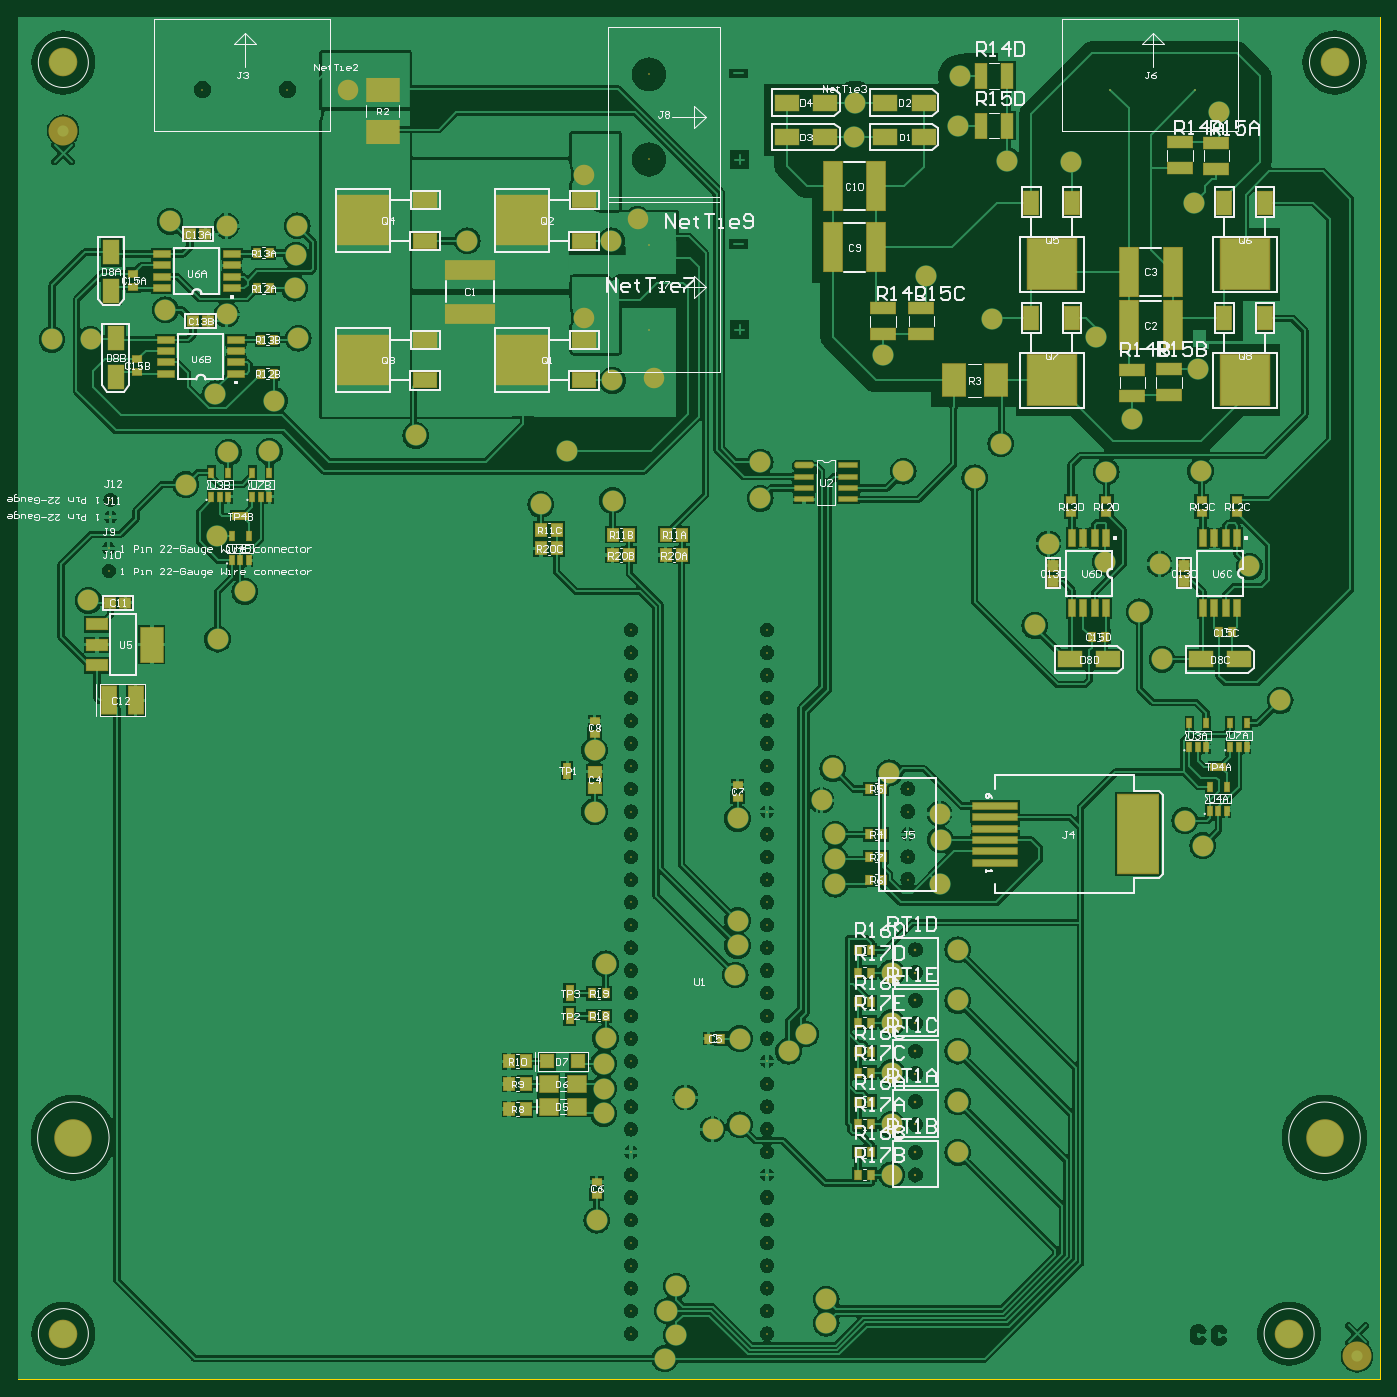
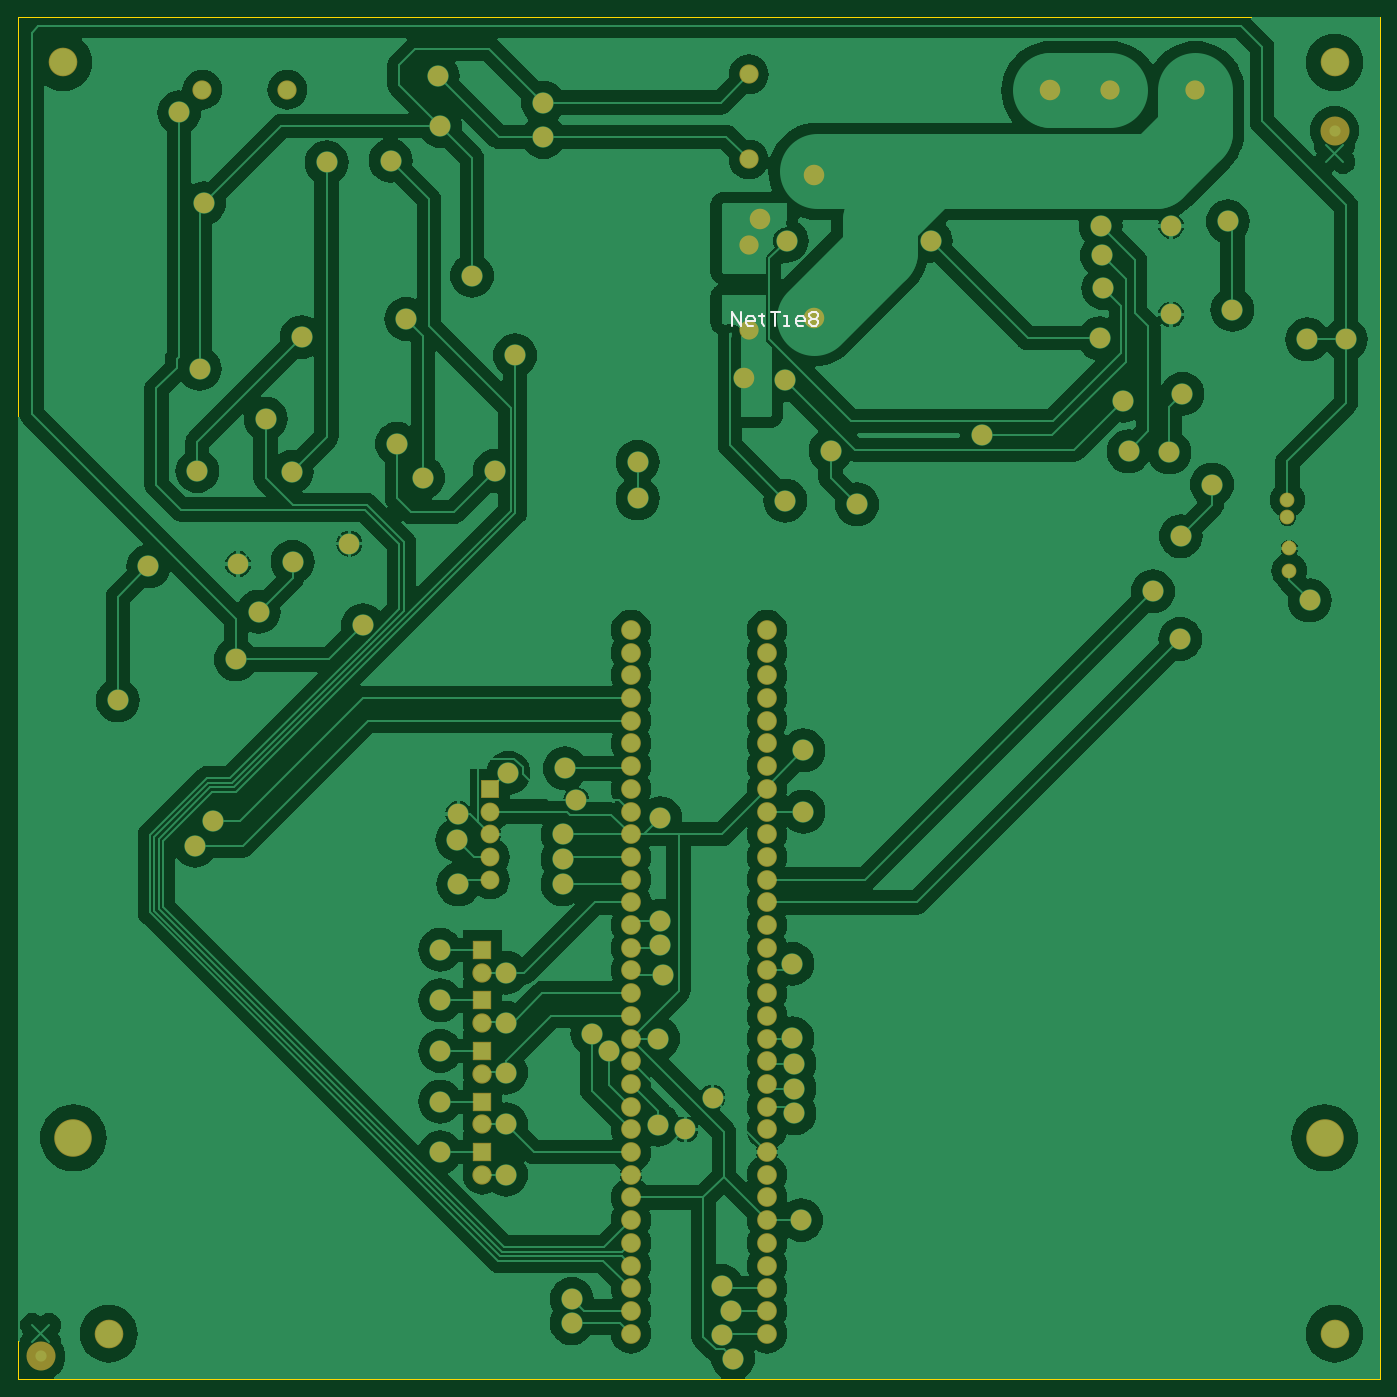
Circuit board: 9 layer files. Board 152.4 x 152.4 mm.
- bottom_copper: PV Refridgerator A0.GBL (92631 bytes)
- bottom_silk: PV Refridgerator A0.GBO (6661 bytes)
- paste: PV Refridgerator A0.GBP (5833 bytes)
- bottom_mask: PV Refridgerator A0.GBS (10124 bytes)
- outline: PV Refridgerator A0.GM1 (5966 bytes)
- top_copper: PV Refridgerator A0.GTL (191418 bytes)
- top_silk: PV Refridgerator A0.GTO (73508 bytes)
- paste: PV Refridgerator A0.GTP (8309 bytes)
- top_mask: PV Refridgerator A0.GTS (15203 bytes)

=== bottom_copper: PV Refridgerator A0.GBL (92631 bytes, source omitted) ===
=== bottom_silk: PV Refridgerator A0.GBO (6661 bytes, source withheld) ===
=== paste: PV Refridgerator A0.GBP (5833 bytes, source withheld) ===
=== bottom_mask: PV Refridgerator A0.GBS (10124 bytes, source omitted) ===
=== outline: PV Refridgerator A0.GM1 (5966 bytes, source withheld) ===
=== top_copper: PV Refridgerator A0.GTL (191418 bytes, source omitted) ===
=== top_silk: PV Refridgerator A0.GTO (73508 bytes, source omitted) ===
=== paste: PV Refridgerator A0.GTP (8309 bytes, source omitted) ===
=== top_mask: PV Refridgerator A0.GTS (15203 bytes, source omitted) ===
